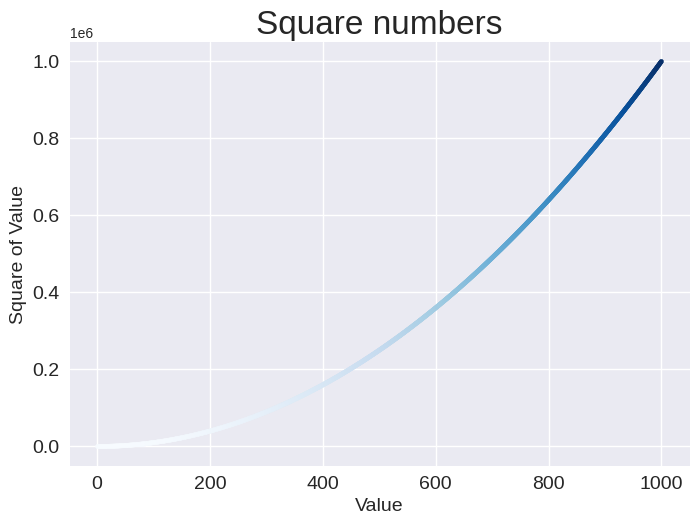

The script that saved this image:
import matplotlib.pyplot as plt

#x = list(range(1,6))
#y = [1, 4, 9, 16 ,25]

x_values = list(range(1,1001))
y_values = [x**2 for x in x_values]

plt.style.use('seaborn-v0_8')
fig,ax = plt.subplots()
#ax.scatter(2, 4, s=200)
#ax.scatter(x_values, y_values,c="red" ,s=10)
#ax.scatter(x_values, y_values, c=(0, 0.8, 0), s=10)
ax.scatter(x_values, y_values, c=y_values, cmap=plt.cm.Blues, s=10)

# Set chart title and label axes.
ax.set_title("Square numbers",fontsize=24)
ax.set_xlabel('Value', fontsize=14)
ax.set_ylabel("Square of Value", fontsize=14)

# Set size of tick labels.
ax.tick_params(axis='both',which='major', labelsize=14)

# Save the plot first, then show it
plt.savefig('./squares_plot.png', bbox_inches='tight')
plt.show()
